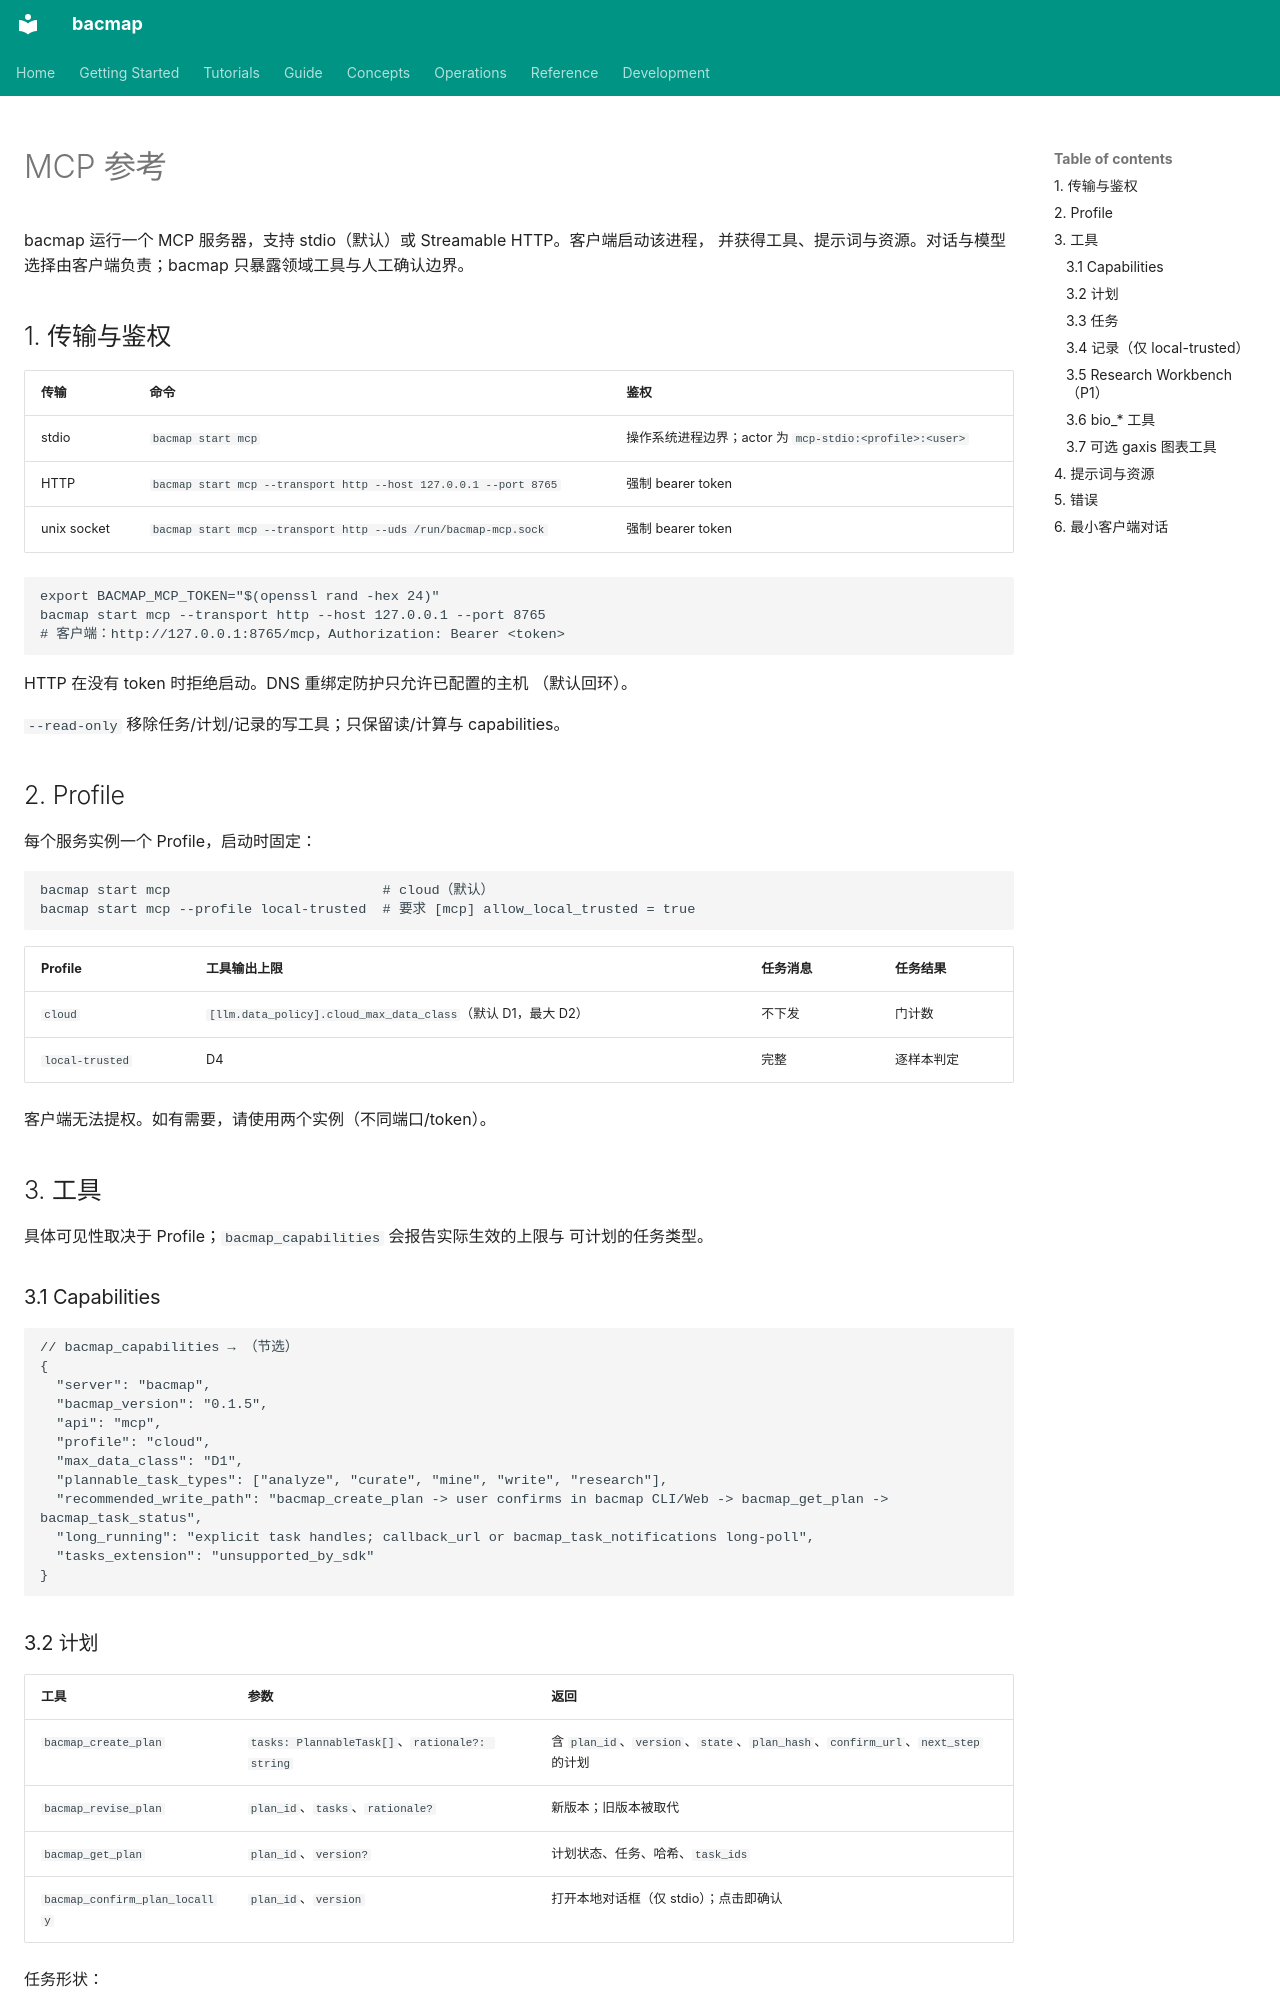

repository: indexofire/bacmap · page: reference/mcp.zh/index.html · generator: mkdocs

# MCP 参考

bacmap 运行一个 MCP 服务器，支持 stdio（默认）或 Streamable HTTP。客户端启动该进程，
并获得工具、提示词与资源。对话与模型选择由客户端负责；bacmap 只暴露领域工具与人工确认边界。

## 1. 传输与鉴权

| 传输 | 命令 | 鉴权 |
|---|---|---|
| stdio | `bacmap start mcp` | 操作系统进程边界；actor 为 `mcp-stdio:<profile>:<user>` |
| HTTP | `bacmap start mcp --transport http --host 127.0.0.1 --port 8765` | 强制 bearer token |
| unix socket | `bacmap start mcp --transport http --uds /run/bacmap-mcp.sock` | 强制 bearer token |

```bash
export BACMAP_MCP_TOKEN="$(openssl rand -hex 24)"
bacmap start mcp --transport http --host 127.0.0.1 --port 8765
# 客户端：http://127.0.0.1:8765/mcp，Authorization: Bearer <token>
```

HTTP 在没有 token 时拒绝启动。DNS 重绑定防护只允许已配置的主机
（默认回环）。

`--read-only` 移除任务/计划/记录的写工具；只保留读/计算与 capabilities。

## 2. Profile

每个服务实例一个 Profile，启动时固定：

```bash
bacmap start mcp                          # cloud（默认）
bacmap start mcp --profile local-trusted  # 要求 [mcp] allow_local_trusted = true
```

| Profile | 工具输出上限 | 任务消息 | 任务结果 |
|---|---|---|---|
| `cloud` | `[llm.data_policy].cloud_max_data_class`（默认 D1，最大 D2） | 不下发 | 门计数 |
| `local-trusted` | D4 | 完整 | 逐样本判定 |

客户端无法提权。如有需要，请使用两个实例（不同端口/token）。

## 3. 工具

具体可见性取决于 Profile；`bacmap_capabilities` 会报告实际生效的上限与
可计划的任务类型。

### 3.1 Capabilities

```json
// bacmap_capabilities → （节选）
{
  "server": "bacmap",
  "bacmap_version": "0.1.5",
  "api": "mcp",
  "profile": "cloud",
  "max_data_class": "D1",
  "plannable_task_types": ["analyze", "curate", "mine", "write", "research"],
  "recommended_write_path": "bacmap_create_plan -> user confirms in bacmap CLI/Web -> bacmap_get_plan -> bacmap_task_status",
  "long_running": "explicit task handles; callback_url or bacmap_task_notifications long-poll",
  "tasks_extension": "unsupported_by_sdk"
}
```
